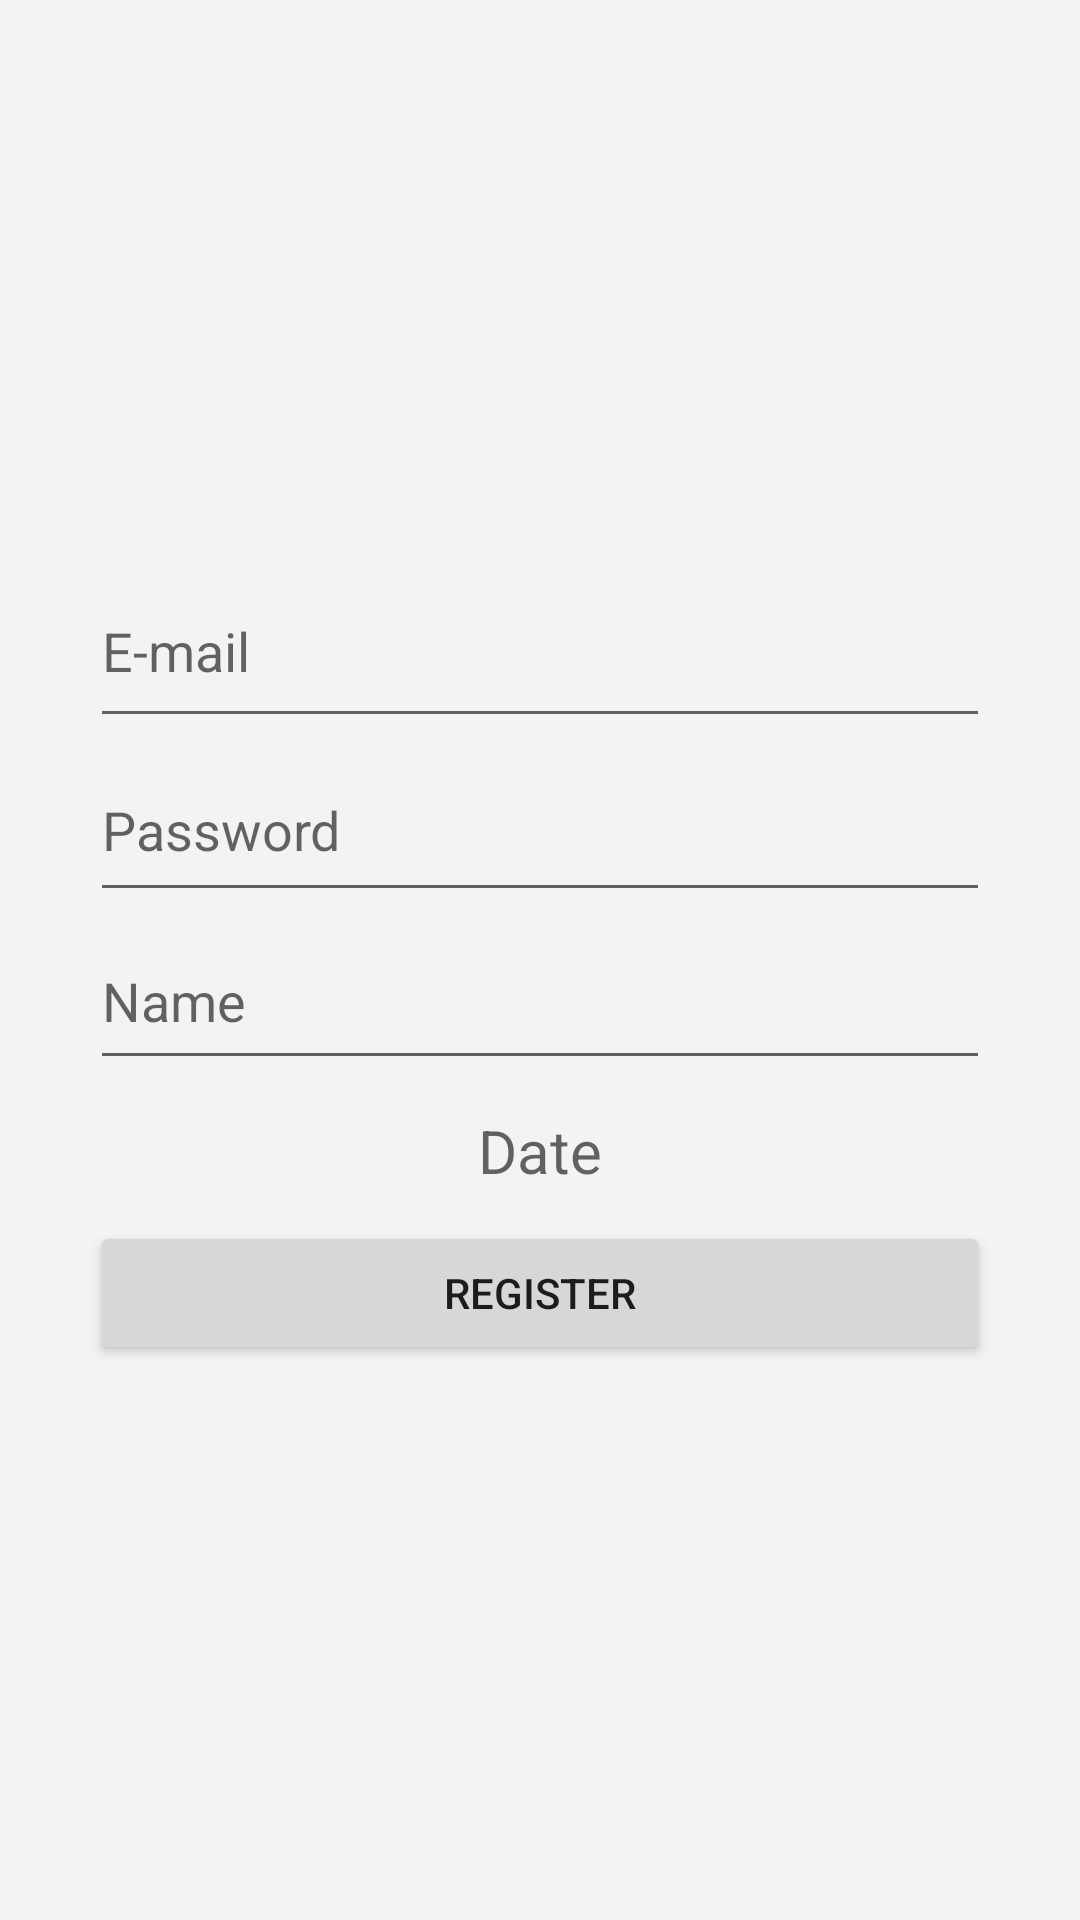

Produce the Android XML layout that renders to this screen, including the resource entries it uses.
<!-- AndroidManifest.xml: application theme Theme.JankenUltra -->
<!-- res/layout/activity_register.xml -->
<?xml version="1.0" encoding="utf-8"?>
<RelativeLayout
    xmlns:android="http://schemas.android.com/apk/res/android"
    xmlns:app="http://schemas.android.com/apk/res-auto"
    xmlns:tools="http://schemas.android.com/tools"
    android:layout_width="match_parent"
    android:layout_height="match_parent"
    android:background="#F3F3F3"
    tools:context=".Register">
    <LinearLayout
        android:layout_width="match_parent"
        android:layout_height="match_parent"
        android:gravity="center"
        android:orientation="vertical"
        android:padding="30dp">

        
        <EditText
            android:id="@+id/emailEt"
            android:layout_width="match_parent"
            android:layout_height="61dp"
            android:hint="@string/emailEt"
            android:inputType="textEmailAddress" />
        

        
        <EditText
            android:id="@+id/passEt"
            android:layout_width="match_parent"
            android:layout_height="58dp"
            android:hint="@string/passEt"
            android:inputType="textPassword" />
        


        
        <EditText
            android:id="@+id/nameEt"
            android:layout_width="match_parent"
            android:layout_height="56dp"
            android:hint="@string/nameEt" />

        
        <TextView
            android:id="@+id/dateTxt"
            android:layout_width="match_parent"
            android:layout_height="wrap_content"
            android:gravity="center"
            android:hint="@string/dateTxt"
            android:textSize="20sp"
            android:layout_marginTop="10dp"
            />

        
        <Button
            android:id="@+id/register"
            android:layout_width="match_parent"
            android:layout_height="wrap_content"
            android:text="@string/register"
            android:layout_marginTop="10dp"
            />
    </LinearLayout>
</RelativeLayout>
<!-- resources referenced by this layout -->
<resources>
  <string name="dateTxt">Date</string>
  <string name="emailEt">E-mail</string>
  <string name="nameEt">Name</string>
  <string name="passEt">Password</string>
  <string name="register">REGISTER</string>
  <style name="Theme.JankenUltra" parent="Theme.MaterialComponents.DayNight.DarkActionBar">
          
          <item name="colorPrimary">@color/purple_500</item>
          <item name="colorPrimaryVariant">@color/purple_700</item>
          <item name="colorOnPrimary">@color/white</item>
          
          <item name="colorSecondary">@color/teal_200</item>
          <item name="colorSecondaryVariant">@color/teal_700</item>
          <item name="colorOnSecondary">@color/black</item>
          
          <item name="android:statusBarColor">?attr/colorPrimaryVariant</item>
          
      </style>
  <!-- not gathered from this repository: default colours our renderer supplied (Android Studio template values) -->
  <color name="purple_500">#FF6200EE</color>
  <color name="purple_700">#FF3700B3</color>
  <color name="teal_200">#FF03DAC5</color>
  <color name="teal_700">#FF018786</color>
  <color name="black">#FF000000</color>
  <color name="white">#FFFFFFFF</color>
</resources>
